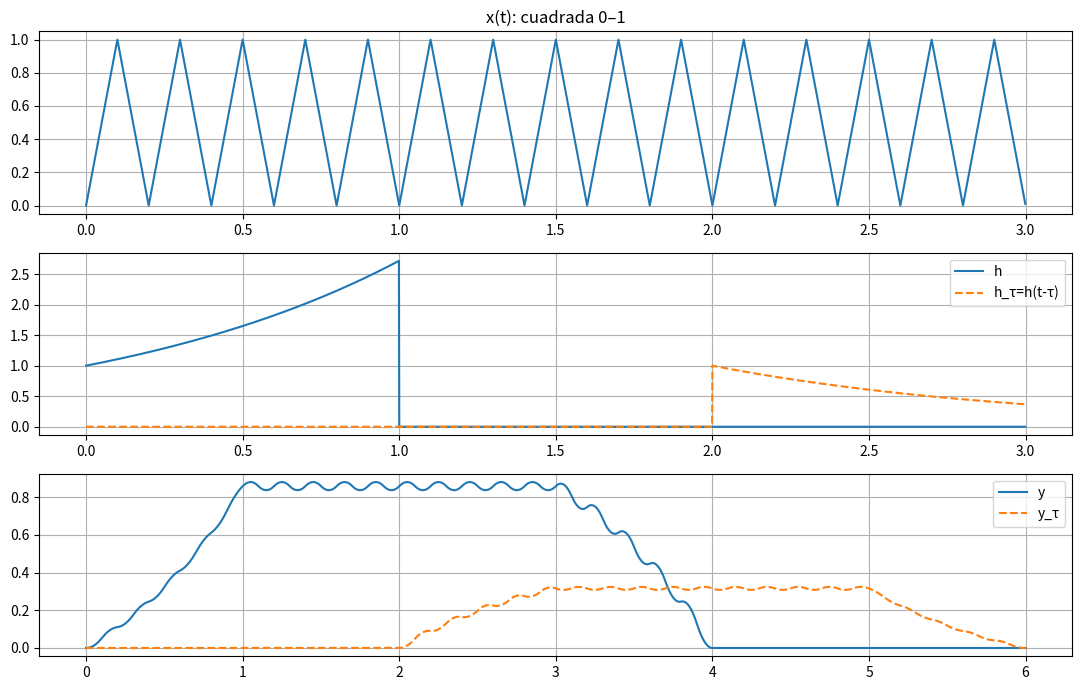

Write the Python code that produced this figure.
import numpy as np
import matplotlib.pyplot as plt
from scipy import signal

# Parámetros
fs = 1000
dt = 1/fs
T_total = 3.0
t = np.arange(0, T_total, dt)
f = 5  # Hz


tri = signal.sawtooth(2*np.pi*f*t, width=0.5)    # [-1,1]
tri_n = (tri+1)/2                  # [0,1]  <<— igual que en Paso 1
x = tri_n


u = lambda x: np.where(x >= 0, 1, 0)


h = np.exp(t) * (u(t) - u(t - 1))

# Corrimiento (reconstruye h con (t - tau))
tau = 2  # segundos
h_tau = np.exp(-(t - tau)) * (u(t - tau) - u(t - tau - 1))  # <- mismo patrón que h, pero con (t - tau)

# Convoluciones
y     = np.convolve(x, h,     mode='full') * dt
y_tau = np.convolve(x, h_tau, mode='full') * dt
t_y   = np.arange(t[0]+t[0], t[-1]+t[-1] + dt, dt)[:len(y)]

# Gráficas Generales
plt.figure(figsize=(11,7))
plt.subplot(3,1,1); plt.plot(t, x);              plt.title('x(t): cuadrada 0–1'); plt.grid(True)
plt.subplot(3,1,2); plt.plot(t, h, label='h');   plt.plot(t, h_tau, '--', label='h_τ=h(t-τ)'); plt.legend(); plt.grid(True)
plt.subplot(3,1,3); plt.plot(t_y, y, label='y'); plt.plot(t_y, y_tau, '--', label='y_τ');      plt.legend(); plt.grid(True)
plt.tight_layout(); plt.show()